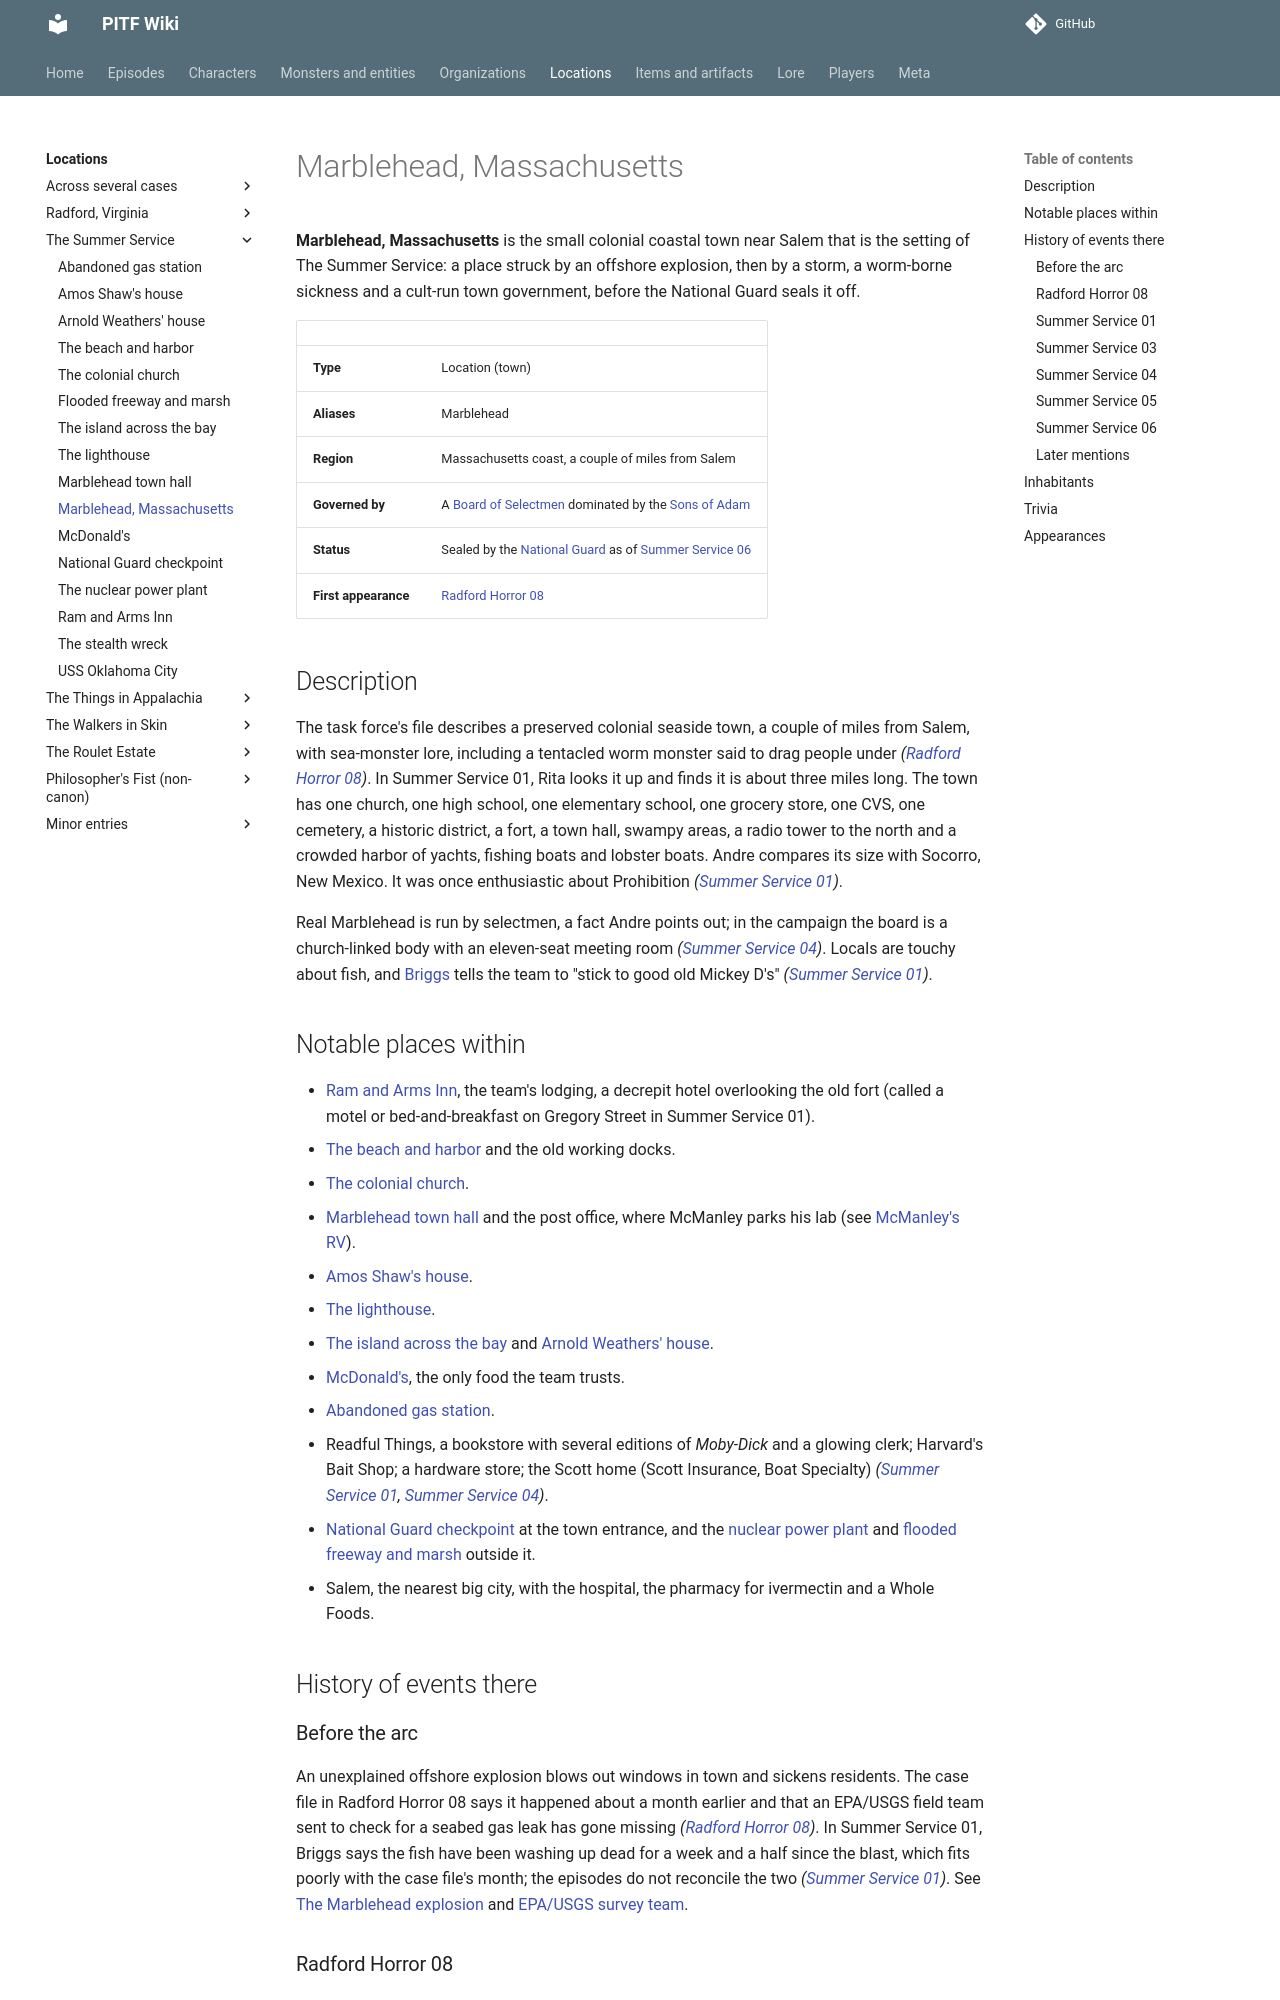

repository: AndreTInfante/pitf-wiki · page: locations/marblehead/index.html · generator: mkdocs

# Marblehead, Massachusetts

**Marblehead, Massachusetts** is the small colonial coastal town near Salem that is the setting of The Summer Service: a place struck by an offshore explosion, then by a storm, a worm-borne sickness and a cult-run town government, before the National Guard seals it off.

| | |
|---|---|
| **Type** | Location (town) |
| **Aliases** | Marblehead |
| **Region** | Massachusetts coast, a couple of miles from Salem |
| **Governed by** | A [Board of Selectmen](../organizations/marblehead-board-of-selectmen.md) dominated by the [Sons of Adam](../organizations/sons-of-adam.md) |
| **Status** | Sealed by the [National Guard](../organizations/national-guard.md) as of [Summer Service 06](../episodes/summer-service/06.md) |
| **First appearance** | [Radford Horror 08](../episodes/radford-horror/08.md) |

## Description

The task force's file describes a preserved colonial seaside town, a couple of miles from Salem, with sea-monster lore, including a tentacled worm monster said to drag people under *([Radford Horror 08](../episodes/radford-horror/08.md))*. In Summer Service 01, Rita looks it up and finds it is about three miles long. The town has one church, one high school, one elementary school, one grocery store, one CVS, one cemetery, a historic district, a fort, a town hall, swampy areas, a radio tower to the north and a crowded harbor of yachts, fishing boats and lobster boats. Andre compares its size with Socorro, New Mexico. It was once enthusiastic about Prohibition *([Summer Service 01](../episodes/summer-service/01.md))*.

Real Marblehead is run by selectmen, a fact Andre points out; in the campaign the board is a church-linked body with an eleven-seat meeting room *([Summer Service 04](../episodes/summer-service/04.md))*. Locals are touchy about fish, and [Briggs](../characters/briggs.md) tells the team to "stick to good old Mickey D's" *([Summer Service 01](../episodes/summer-service/01.md))*.

## Notable places within

- [Ram and Arms Inn](ram-and-arms-inn.md), the team's lodging, a decrepit hotel overlooking the old fort (called a motel or bed-and-breakfast on Gregory Street in Summer Service 01).
- [The beach and harbor](beach-and-harbor.md) and the old working docks.
- [The colonial church](colonial-church.md).
- [Marblehead town hall](marblehead-town-hall.md) and the post office, where McManley parks his lab (see [McManley's RV](mcmanleys-rv.md)).
- [Amos Shaw's house](amos-shaws-house.md).
- [The lighthouse](lighthouse.md).
- [The island across the bay](island-across-the-bay.md) and [Arnold Weathers' house](arnold-weathers-house.md).
- [McDonald's](mcdonalds.md), the only food the team trusts.
- [Abandoned gas station](abandoned-gas-station.md).
- Readful Things, a bookstore with several editions of *Moby-Dick* and a glowing clerk; Harvard's Bait Shop; a hardware store; the Scott home (Scott Insurance, Boat Specialty) *([Summer Service 01](../episodes/summer-service/01.md), [Summer Service 04](../episodes/summer-service/04.md))*.
- [National Guard checkpoint](guard-checkpoint.md) at the town entrance, and the [nuclear power plant](nuclear-power-plant.md) and [flooded freeway and marsh](flooded-freeway-and-marsh.md) outside it.
- Salem, the nearest big city, with the hospital, the pharmacy for ivermectin and a Whole Foods.

## History of events there

### Before the arc

An unexplained offshore explosion blows out windows in town and sickens residents. The case file in Radford Horror 08 says it happened about a month earlier and that an EPA/USGS field team sent to check for a seabed gas leak has gone missing *([Radford Horror 08](../episodes/radford-horror/08.md))*. In Summer Service 01, Briggs says the fish have been washing up dead for a week and a half since the blast, which fits poorly with the case file's month; the episodes do not reconcile the two *([Summer Service 01](../episodes/summer-service/01.md))*. See [The Marblehead explosion](../lore/marblehead-explosion.md) and [EPA/USGS survey team](../organizations/epa-usgs-survey-team.md).
